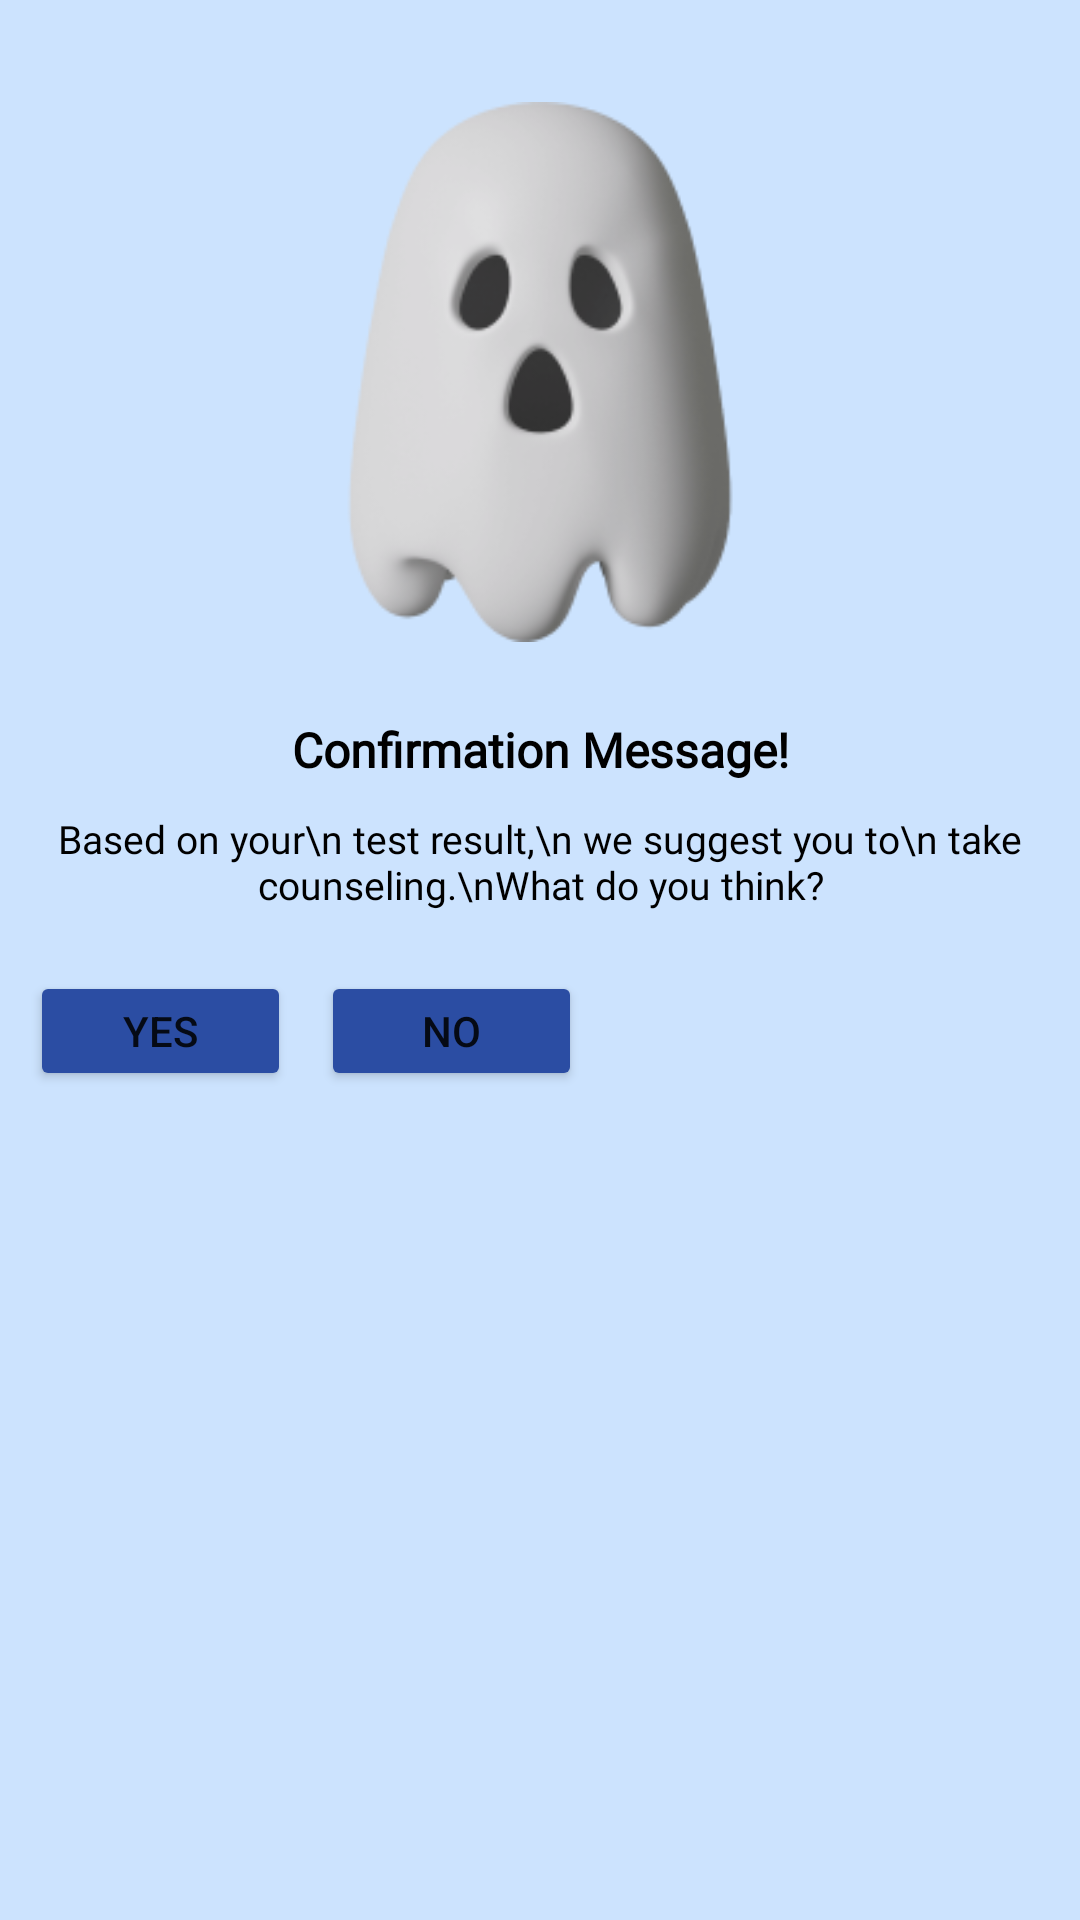

Write the Android layout XML for this screen, with the resource values it uses.
<!-- AndroidManifest.xml: application theme Theme.Welcome -->
<!-- res/layout/pop_up_tes_negatif.xml -->
<?xml version="1.0" encoding="utf-8"?>
<androidx.constraintlayout.widget.ConstraintLayout xmlns:android="http://schemas.android.com/apk/res/android"
    android:layout_width="match_parent"
    android:layout_height="wrap_content">

    <LinearLayout
        android:layout_width="match_parent"
        android:layout_height="match_parent"
        android:background="#CCE3FE"
        android:orientation="vertical">

        <ImageView
            android:layout_width="200dp"
            android:layout_height="180dp"
            android:layout_marginTop="34dp"
            android:layout_marginBottom="25dp"
            android:src="@drawable/hantu"
            android:layout_gravity="center" />

        <TextView
            android:layout_width="match_parent"
            android:layout_height="wrap_content"
            android:layout_marginBottom="10dp"
            android:fontFamily="@font/poppinsblack"
            android:text="Confirmation Message!"
            android:textAlignment="center"
            android:textColor="@color/black"
            android:textSize="16sp"
            android:textStyle="bold" />

        <TextView
            android:layout_width="match_parent"
            android:layout_height="wrap_content"
            android:textSize="13sp"
            android:layout_marginBottom="20dp"
            android:textColor="@color/black"
            android:textAlignment="center"
            android:fontFamily="@font/interregular"
            android:text="Based on your\n test result,\n we suggest you to\n take counseling.\nWhat do you think?" />



        <LinearLayout
            android:layout_width="match_parent"
            android:layout_height="wrap_content"
            android:orientation="horizontal">

            <Button
                android:id="@+id/btnYes"
                android:layout_width="87dp"
                android:layout_height="40dp"
                android:layout_gravity="center"
                android:layout_marginLeft="10dp"
                android:backgroundTint="#2B4DA3"
                android:text="Yes" />

            <Button
                android:id="@+id/btnNo"
                android:layout_width="87dp"
                android:layout_height="40dp"
                android:layout_marginLeft="10dp"
                android:layout_gravity="center"
                android:backgroundTint="#2B4DA3"
                android:text="No" />
        </LinearLayout>

    </LinearLayout>

</androidx.constraintlayout.widget.ConstraintLayout>
<!-- resources referenced by this layout -->
<resources>
  <!-- drawable hantu: png bitmap (drawable-v24, 25124 bytes) -->
  <style name="Theme.Welcome" parent="Theme.MaterialComponents.DayNight.DarkActionBar">
          
          <item name="colorPrimary">@color/purple_500</item>
          <item name="colorPrimaryVariant">@color/purple_700</item>
          <item name="colorOnPrimary">@color/white</item>
          
          <item name="colorSecondary">@color/teal_200</item>
          <item name="colorSecondaryVariant">@color/teal_700</item>
          <item name="colorOnSecondary">@color/black</item>
          
          <item name="android:statusBarColor" tools:targetApi="l">?attr/colorPrimaryVariant</item>
          
      </style>
  <!-- not gathered from this repository: default colours our renderer supplied (Android Studio template values) -->
  <color name="purple_500">#FF6200EE</color>
  <color name="purple_700">#FF3700B3</color>
  <color name="teal_200">#FF03DAC5</color>
  <color name="teal_700">#FF018786</color>
  <color name="black">#FF000000</color>
  <color name="white">#FFFFFFFF</color>
</resources>
